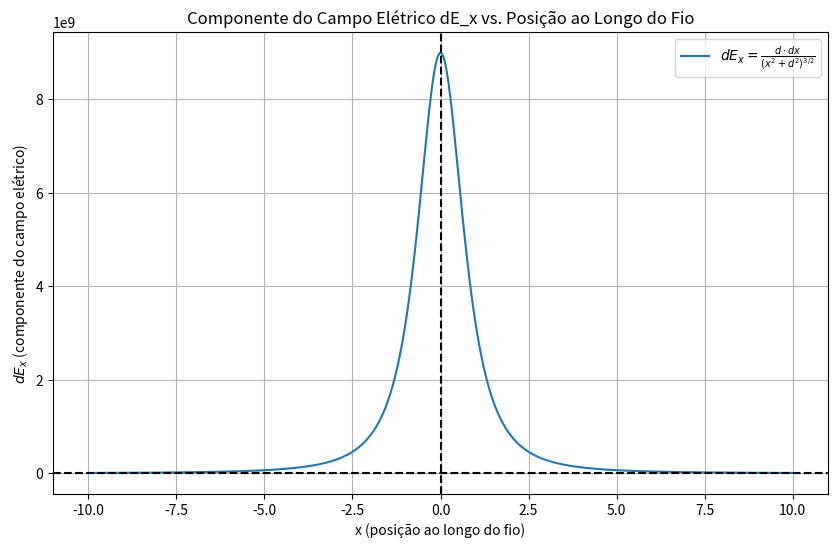

Reproduce this figure in Python.
import numpy as np
import matplotlib.pyplot as plt

# Definir os parâmetros
lambda_charge = 1  # Densidade linear de carga (arbitrária)
epsilon_0 = 8.85e-12  # Permissividade do vácuo (em C^2/(N·m^2))
d = 1  # Distância do ponto P ao fio (em metros, arbitrária)

# Função para calcular o campo elétrico diferencial
def dE(x, d, lambda_charge, epsilon_0):
    r = np.sqrt(x**2 + d**2)
    return (lambda_charge / (4 * np.pi * epsilon_0)) * (d / r**3)

# Definir os valores de x para a integração
x_values = np.linspace(-10, 10, 400)

# Calcular dE para cada valor de x
dE_values = dE(x_values, d, lambda_charge, epsilon_0)

# Calcular o campo elétrico total (integrando)
E_total = np.trapz(dE_values, x_values)

# Plotar o gráfico de dE vs x
plt.figure(figsize=(10, 6))
plt.plot(x_values, dE_values, label=r"$dE_x = \frac{d \cdot dx}{(x^2 + d^2)^{3/2}}$")
plt.axhline(0, color='black', linestyle='--')
plt.axvline(0, color='black', linestyle='--')
plt.xlabel("x (posição ao longo do fio)")
plt.ylabel(r"$dE_x$ (componente do campo elétrico)")
plt.title("Componente do Campo Elétrico dE_x vs. Posição ao Longo do Fio")
plt.legend()
plt.grid(True)
plt.show()

E_total
